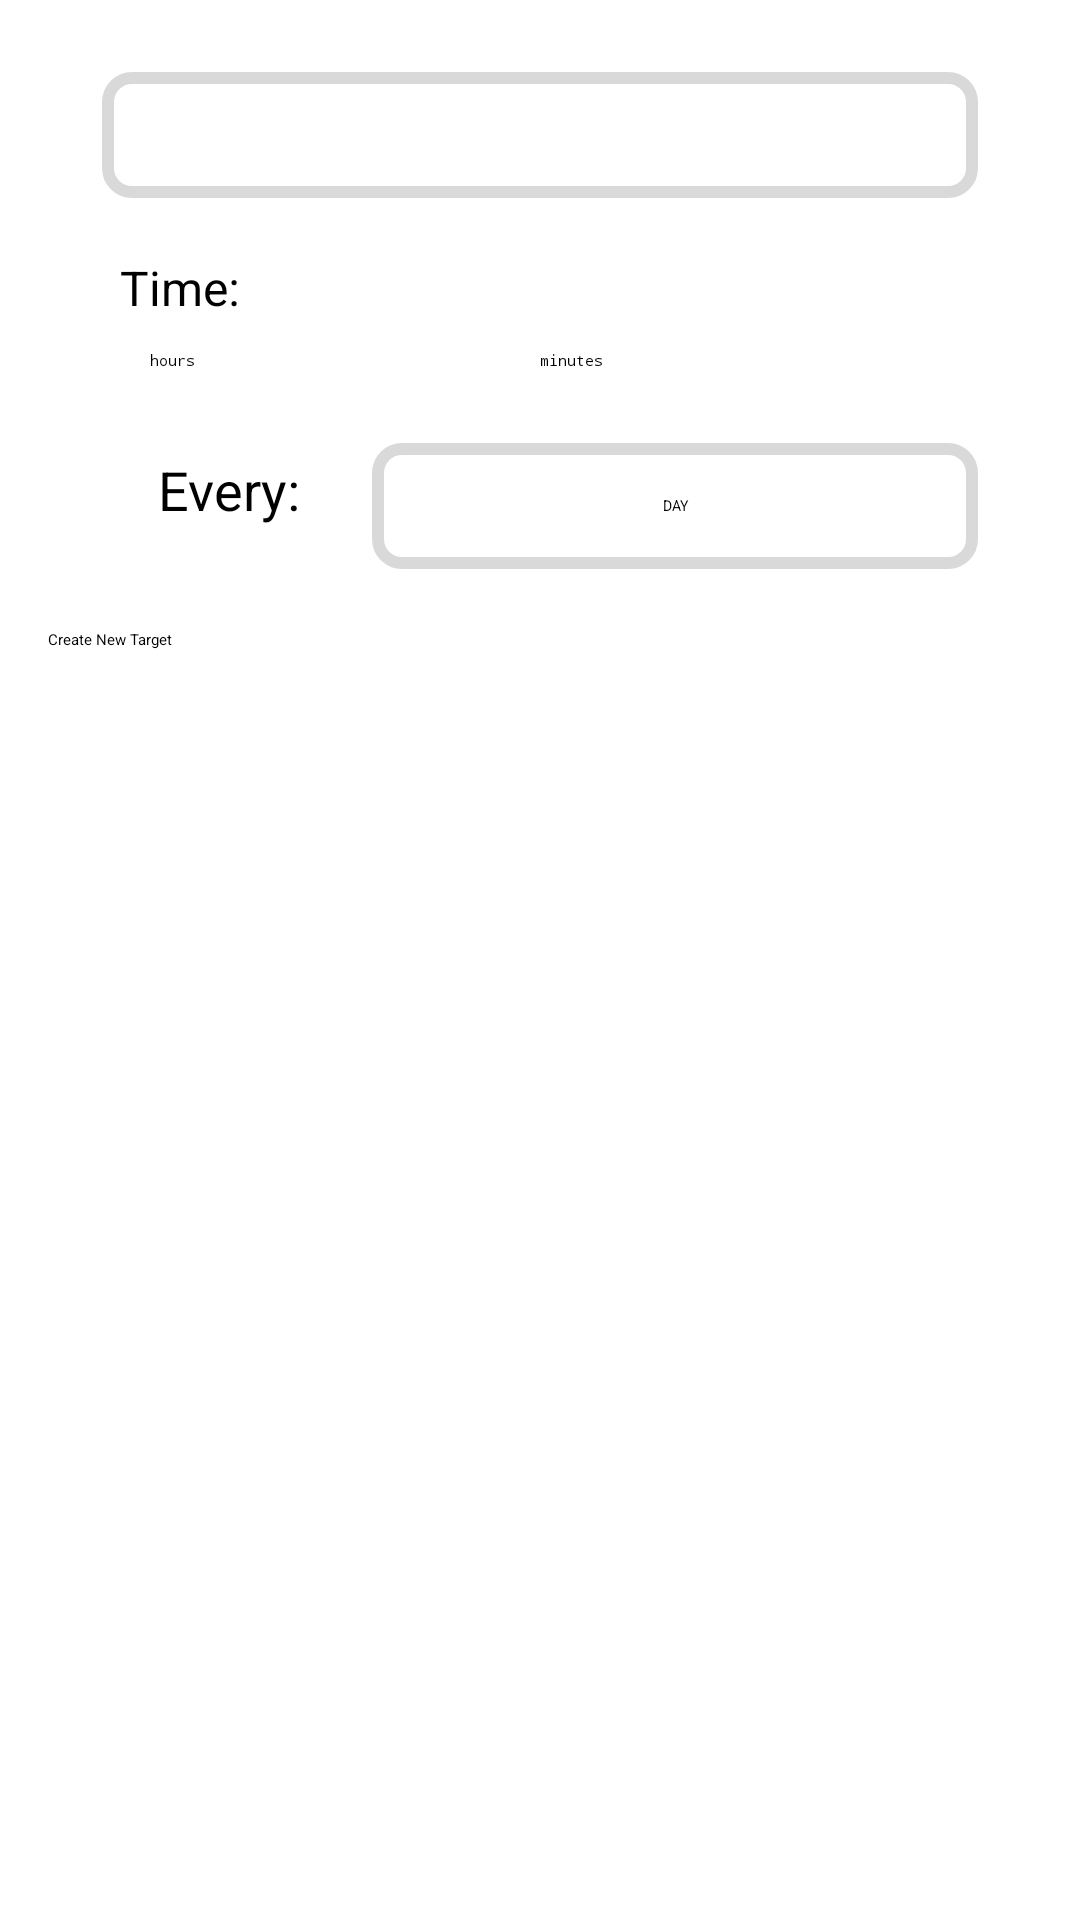

Reconstruct the res/layout file that produces this screen, plus the resources it refers to.
<!-- AndroidManifest.xml: activity theme AppSecondaryTheme -->
<!-- res/layout/activity_add_target.xml -->
<?xml version="1.0" encoding="utf-8"?>
<ScrollView xmlns:android="http://schemas.android.com/apk/res/android"
    xmlns:app="http://schemas.android.com/apk/res-auto"
    xmlns:tools="http://schemas.android.com/tools"
    android:layout_width="match_parent"
    android:layout_height="match_parent"
    tools:context="com.example.progresstracker.AddTargetActivity">

    <android.support.constraint.ConstraintLayout
        android:layout_width="match_parent"
        android:layout_height="wrap_content"
        android:background="@drawable/tab_item_background"
        android:paddingTop="20dp">

        <Spinner
            android:id="@+id/add_target_tracker_name_spinner"
            android:layout_width="match_parent"
            android:layout_height="50dp"
            android:layout_marginEnd="30dp"
            android:layout_marginLeft="30dp"
            android:layout_marginRight="30dp"
            android:layout_marginStart="30dp"
            android:background="@drawable/button_background"
            app:layout_constraintTop_toTopOf="parent" />

        <Switch
            android:id="@+id/is_repeating_target_switch"
            android:layout_width="match_parent"
            android:layout_height="wrap_content"
            android:checked="true"
            android:gravity="start|center"
            android:paddingEnd="90dp"
            android:paddingLeft="90dp"
            android:paddingRight="90dp"
            android:paddingStart="90dp"
            android:paddingTop="20dp"
            android:text="@string/repeating_target"
            android:textSize="16sp"
            app:layout_constraintTop_toBottomOf="@id/add_target_tracker_name_spinner" />

        <LinearLayout
            android:id="@+id/time_input_layout"
            android:layout_width="match_parent"
            android:layout_height="wrap_content"
            android:orientation="vertical"
            app:layout_constraintTop_toBottomOf="@id/is_repeating_target_switch">

            <TextView
                android:layout_width="match_parent"
                android:layout_height="wrap_content"
                android:paddingEnd="40dp"
                android:paddingLeft="40dp"
                android:paddingRight="40dp"
                android:paddingStart="40dp"
                android:paddingTop="15dp"
                android:text="@string/timeColon"
                android:textSize="16sp" />

            <LinearLayout
                android:layout_width="match_parent"
                android:layout_height="wrap_content"
                android:paddingBottom="20dp"
                android:paddingEnd="50dp"
                android:paddingLeft="50dp"
                android:paddingRight="50dp"
                android:paddingStart="50dp"
                android:paddingTop="10dp">

                <EditText
                    android:id="@+id/add_target_hour_input_etv"
                    android:layout_width="0dp"
                    android:layout_height="wrap_content"
                    android:layout_weight="3"
                    android:hint="@string/hours"
                    android:imeOptions="actionNext"
                    android:inputType="numberPassword"
                    android:nextFocusDown="@id/add_minutes_etv" />

                <EditText
                    android:id="@+id/add_target_minutes_input_etv"
                    android:layout_width="0dp"
                    android:layout_height="wrap_content"
                    android:layout_weight="3"
                    android:hint="@string/minutes"
                    android:imeOptions="actionDone"
                    android:inputType="numberPassword" />
            </LinearLayout>
        </LinearLayout>

        <LinearLayout
            android:id="@+id/level_input_layout"
            android:layout_width="match_parent"
            android:layout_height="wrap_content"
            android:orientation="vertical"
            android:visibility="gone"
            app:layout_constraintTop_toBottomOf="@id/time_input_layout">

            <TextView
                android:layout_width="match_parent"
                android:layout_height="wrap_content"
                android:paddingEnd="40dp"
                android:paddingLeft="100dp"
                android:paddingRight="40dp"
                android:paddingStart="100dp"
                android:paddingTop="15dp"
                android:text="@string/timeColon"
                android:textSize="14sp" />

            <LinearLayout
                android:layout_width="match_parent"
                android:layout_height="wrap_content"
                android:paddingBottom="20dp"
                android:paddingEnd="150dp"
                android:paddingLeft="150dp"
                android:paddingRight="150dp"
                android:paddingStart="150dp">

                <EditText
                    android:id="@+id/add_target_level_input_etv"
                    android:layout_width="0dp"
                    android:layout_height="wrap_content"
                    android:layout_weight="3"
                    android:hint="@string/hours"
                    android:imeOptions="actionNext"
                    android:inputType="numberPassword"
                    android:nextFocusDown="@id/add_minutes_etv" />
            </LinearLayout>
        </LinearLayout>


        <LinearLayout
            android:id="@+id/add_target_every_layout"
            android:layout_width="match_parent"
            android:layout_height="wrap_content"
            android:orientation="horizontal"
            app:layout_constraintTop_toBottomOf="@id/level_input_layout"
            android:paddingStart="30dp"
            android:paddingLeft="30dp"
            android:paddingEnd="30dp"
            android:paddingRight="30dp">

            <TextView

                android:layout_width="0dp"
                android:layout_height="wrap_content"
                android:layout_weight="3"
                android:paddingRight="20dp"
                android:gravity="end|center"
                android:text="@string/every"
                android:textSize="18sp"
                app:layout_constraintStart_toStartOf="parent"
                 />

            <Spinner
                android:id="@+id/rollover_period_spinner"
                android:layout_width="0dp"
                android:layout_height="50dp"
                android:layout_weight="7"
                android:background="@drawable/button_background"
                android:entries="@array/target_periods"
                android:textAlignment="center"/>

        </LinearLayout>



        <LinearLayout
            android:id="@+id/add_target_set_deadline_layout"
            android:layout_width="match_parent"
            android:layout_height="wrap_content"
            android:orientation="vertical"
            android:visibility="gone"
            app:layout_constraintTop_toBottomOf="@id/add_target_every_layout"></LinearLayout>

        <Button
            android:layout_width="match_parent"
            android:layout_height="wrap_content"
            android:layout_margin="16dp"
            android:onClick="addButtonClicked"
            android:text="@string/create_new_target"
            app:layout_constraintTop_toBottomOf="@id/add_target_set_deadline_layout" />


    </android.support.constraint.ConstraintLayout>
</ScrollView>
<!-- resources referenced by this layout -->
<resources>
  <string-array name="target_periods">
          <item>"DAY"</item>
          <item>"WEEK</item>
          <item>"MONTH"</item>
          <item>"YEAR"</item>
      </string-array>
  <!-- drawable button_background (drawable) -->
  <?xml version="1.0" encoding="utf-8"?>
  <selector xmlns:android="http://schemas.android.com/apk/res/android">
      <item android:state_focused="true" android:state_pressed="false" android:drawable="@drawable/button_background_empty" />
      <item android:state_focused="true" android:state_pressed="true" android:drawable="@drawable/button_background_fill" />
      <item android:state_focused="false" android:state_pressed="true" android:drawable="@drawable/button_background_fill" />
      <item android:state_checked="true"  android:drawable="@drawable/button_background_fill" />
      <item android:drawable="@drawable/button_background_empty" />
  </selector>
  <!-- drawable tab_item_background (drawable) -->
  <?xml version="1.0" encoding="utf-8"?>
  <selector xmlns:android="http://schemas.android.com/apk/res/android">
      <item android:state_selected="true" android:drawable="@drawable/menu_bar_selected" />
      <item android:drawable="@drawable/menu_bar" />
  </selector>
  <string name="create_new_target">Create New Target</string>
  <string name="every">Every:</string>
  <string name="hours">hours</string>
  <string name="minutes">minutes</string>
  <string name="repeating_target">Repeating Target?</string>
  <string name="timeColon">Time:</string>
  <!-- drawable button_background_empty (drawable) -->
  <?xml version="1.0" encoding="utf-8"?>
  <layer-list
      xmlns:android="http://schemas.android.com/apk/res/android"
      android:paddingStart="4dp"
      android:paddingEnd="4dp"
      android:paddingTop="4dp"
      android:paddingBottom="4dp"    >
      <item>
          <shape xmlns:android="http://schemas.android.com/apk/res/android"
              android:shape="rectangle"
              >
              <corners android:radius="8dp" />
              <solid
                  android:color="#00000000"/>
  
          </shape>
  
      </item>
  
      <item
          android:start="4dp"
          android:end="4dp"
          android:bottom="4dp"
          android:top="4dp">
          <shape xmlns:android="http://schemas.android.com/apk/res/android"
              android:shape="rectangle"
              >
              <stroke
                  android:color="@color/appBG"
                  android:width="4dp"/>
              <corners android:radius="8dp" />
  
          </shape>
      </item>
  
  </layer-list>
  <!-- drawable menu_bar_selected (drawable) -->
  <?xml version="1.0" encoding="utf-8"?>
  <shape xmlns:android="http://schemas.android.com/apk/res/android"
      android:shape="rectangle"
      >
  
  
      <solid
          android:color="@color/appBG" />
  
      <padding
          android:left="0dp"
          android:top="0dp"
          android:right="0dp"
          android:bottom="0dp"    />
  
  </shape>
  <color name="appBG">#FFd9d9d9</color>
</resources>
